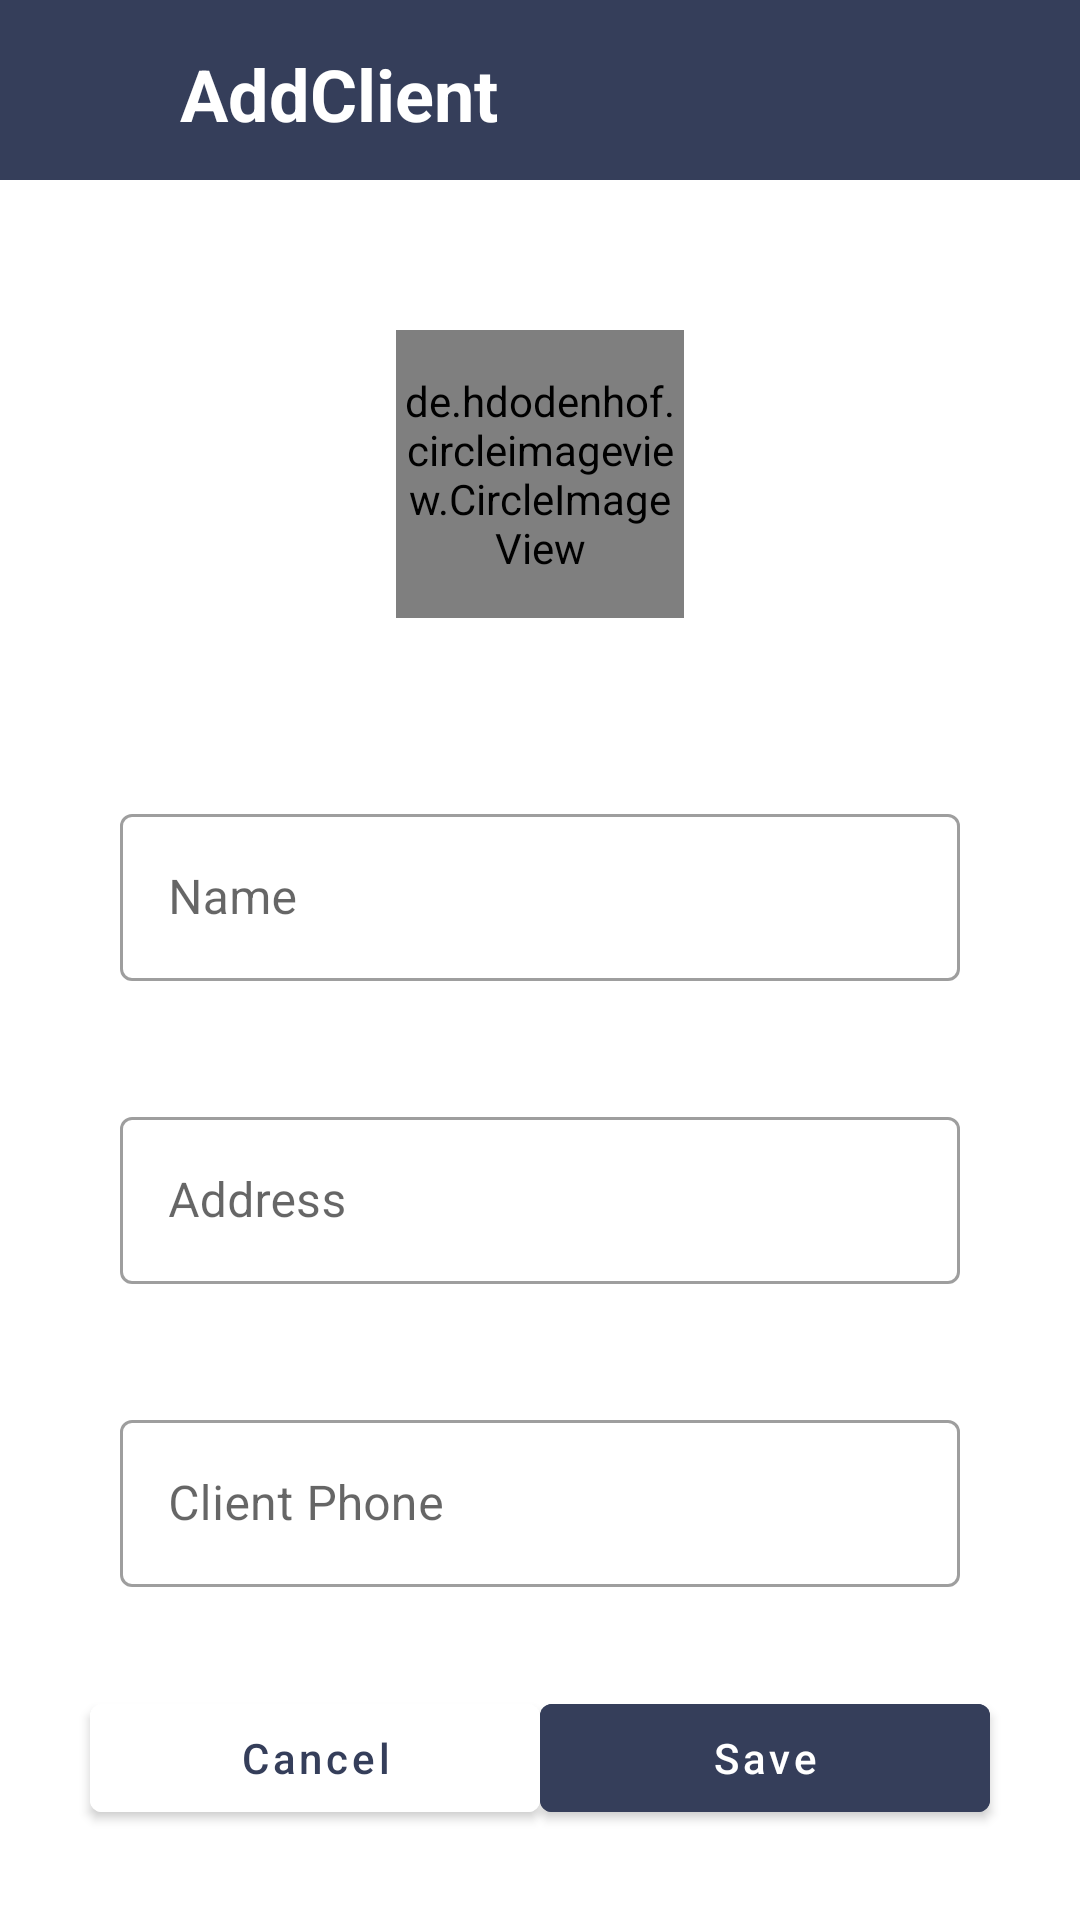

The Android layout XML behind this screen, and the referenced resources:
<!-- AndroidManifest.xml: application theme Theme.ACApplication -->
<!-- res/layout/activity_add_client.xml -->
<?xml version="1.0" encoding="utf-8"?>
<androidx.constraintlayout.widget.ConstraintLayout xmlns:android="http://schemas.android.com/apk/res/android"
    xmlns:app="http://schemas.android.com/apk/res-auto"
    xmlns:tools="http://schemas.android.com/tools"
    android:layout_width="match_parent"
    android:layout_height="match_parent"
    tools:context=".view.activity.AddClientActivity">

    <View
        android:id="@+id/view2"
        android:layout_width="match_parent"
        android:layout_height="60dp"
        android:background="#353E5A"
        app:layout_constraintEnd_toEndOf="parent"
        app:layout_constraintStart_toStartOf="parent"
        app:layout_constraintTop_toTopOf="parent" />

    <ImageView
        android:id="@+id/imageView"
        android:layout_width="30dp"
        android:layout_height="30dp"
        android:layout_margin="15dp"
        android:src="@drawable/ic_add_person"
        app:layout_constraintStart_toStartOf="parent"
        app:layout_constraintTop_toTopOf="parent" />

    <TextView
        android:id="@+id/textView"
        android:layout_width="wrap_content"
        android:layout_height="wrap_content"
        android:layout_margin="15dp"
        android:text="AddClient"
        android:textColor="@color/white"
        android:textSize="24dp"
        android:textStyle="bold"
        app:layout_constraintStart_toEndOf="@+id/imageView"
        app:layout_constraintTop_toTopOf="parent" />

    <de.hdodenhof.circleimageview.CircleImageView
        android:id="@+id/imgDialogAddClient"
        android:layout_width="96dp"
        android:layout_height="96dp"
        android:src="@drawable/ic_person"
        app:civ_border_color="#46506E"
        app:civ_border_width="2dp"
        android:layout_margin="50dp"
        app:layout_constraintEnd_toEndOf="parent"
        app:layout_constraintStart_toStartOf="parent"
        app:layout_constraintTop_toBottomOf="@+id/view2" />

    <com.google.android.material.textfield.TextInputLayout
        android:id="@+id/textInputLayout"
        style="@style/Widget.MaterialComponents.TextInputLayout.OutlinedBox"
        android:layout_width="match_parent"
        android:layout_height="wrap_content"
        android:layout_marginStart="40dp"
        android:layout_marginTop="60dp"
        android:layout_marginEnd="40dp"
        app:layout_constraintEnd_toEndOf="parent"
        app:layout_constraintStart_toStartOf="parent"
        app:layout_constraintTop_toBottomOf="@+id/imgDialogAddClient">

        <com.google.android.material.textfield.TextInputEditText
            android:id="@+id/edtDialogAddClientName"
            android:layout_width="match_parent"
            android:layout_height="match_parent"
            android:hint="Name" />

    </com.google.android.material.textfield.TextInputLayout>

    <com.google.android.material.textfield.TextInputLayout
        android:id="@+id/textInputLayout13"
        style="@style/Widget.MaterialComponents.TextInputLayout.OutlinedBox"
        android:layout_width="match_parent"
        android:layout_height="wrap_content"
        android:layout_margin="40dp"
        app:layout_constraintEnd_toEndOf="parent"
        app:layout_constraintStart_toStartOf="parent"
        app:layout_constraintTop_toBottomOf="@+id/textInputLayout">

        <com.google.android.material.textfield.TextInputEditText
            android:id="@+id/edtDialogAddClientAddress"
            android:layout_width="match_parent"
            android:layout_height="match_parent"
            android:hint="Address" />

    </com.google.android.material.textfield.TextInputLayout>

    <com.google.android.material.textfield.TextInputLayout
        style="@style/Widget.MaterialComponents.TextInputLayout.OutlinedBox"
        android:layout_width="match_parent"
        android:layout_height="wrap_content"
        android:layout_margin="40dp"
        app:layout_constraintEnd_toEndOf="parent"
        app:layout_constraintStart_toStartOf="parent"
        app:layout_constraintTop_toBottomOf="@+id/textInputLayout13">

        <com.google.android.material.textfield.TextInputEditText
            android:id="@+id/edtDialogAddClientPhone"
            android:layout_width="match_parent"
            android:layout_height="match_parent"
            android:hint="Client Phone"
            android:inputType="number"/>

    </com.google.android.material.textfield.TextInputLayout>

    <com.google.android.material.button.MaterialButton
        android:id="@+id/btnDialogAddClientSave"
        android:layout_width="150dp"
        android:layout_height="wrap_content"
        android:backgroundTint="#353E5A"
        android:text="Save"
        android:textAllCaps="false"
        android:layout_margin="30dp"
        app:layout_constraintBottom_toBottomOf="parent"
        app:layout_constraintEnd_toEndOf="parent" />

    <com.google.android.material.button.MaterialButton
        android:id="@+id/btnDialogAddClientCancel"
        android:layout_width="150dp"
        android:layout_height="wrap_content"
        android:layout_margin="30dp"
        android:backgroundTint="@color/white"
        android:text="Cancel"
        android:textColor="#353E5A"
        android:textAllCaps="false"
        app:layout_constraintBottom_toBottomOf="parent"
        app:layout_constraintStart_toStartOf="parent" />

</androidx.constraintlayout.widget.ConstraintLayout>
<!-- resources referenced by this layout -->
<resources>
  <color name="white">#FFFFFFFF</color>
  <style name="Theme.ACApplication" parent="Theme.MaterialComponents.DayNight.NoActionBar">
          
          <item name="colorPrimary">@color/black</item>
          <item name="colorPrimaryVariant">@color/black</item>
          <item name="colorOnPrimary">@color/white</item>
          
          <item name="colorSecondary">@color/teal_200</item>
          <item name="colorSecondaryVariant">@color/teal_700</item>
          <item name="colorOnSecondary">@color/black</item>
          
          <item name="android:statusBarColor" tools:targetApi="l">?attr/colorPrimaryVariant</item>
          
      </style>
  <color name="black">#FF000000</color>
  <color name="teal_200">#FF03DAC5</color>
  <color name="teal_700">#FF018786</color>
</resources>
